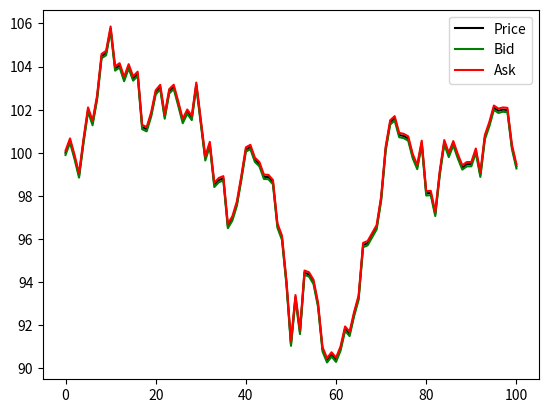
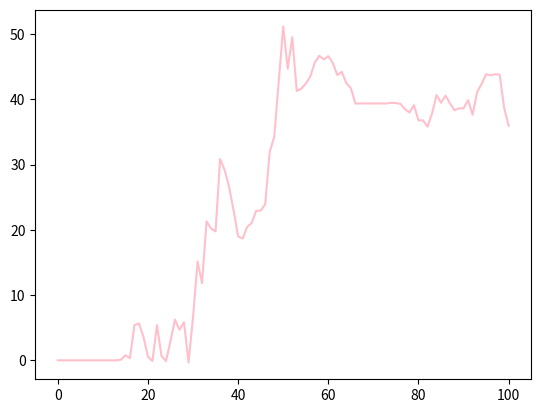

Python code for these plots, in order:
import matplotlib.pyplot as plt
import numpy as np
import random

def simulation(startPrice, spreadRadius, totalTime, pBuyer, pSeller, mu, sigma, detailed):
    inventory, cash, buyers, sellers, pnl = 0, 0, 0, 0, 0
    priceValues = [startPrice for i in range(totalTime+1)]
    bidValues = [startPrice - spreadRadius for i in range(totalTime+1)]
    askValues = [startPrice + spreadRadius for i in range(totalTime+1)]
    pnlValues = [0 for i in range(totalTime+1)]
    price = startPrice
    for i in range(totalTime):
        price += random.gauss(mu, sigma)
        bid = price - spreadRadius
        ask = price + spreadRadius
        timeRemaining = totalTime - i - 1
        print(timeRemaining)
        priceValues[i+1] = price
        bidValues[i+1] = bid
        askValues[i+1] = ask
        if random.random() < pBuyer:
            buyers += 1
            inventory -= 1
            cash += ask
        if random.random() < pSeller:
            sellers += 1
            inventory += 1
            cash -= bid
        pnl = cash + inventory * price
        pnlValues[i+1] = pnl
    
    if detailed:
        fig, ax = plt.subplots()
        ax.plot(priceValues, "black", label="Price", linewidth=1.5)
        ax.plot(bidValues, "green", label="Bid", linewidth=1.5)
        ax.plot(askValues, "red", label="Ask", linewidth=1.5)
        plt.legend()
        fig, ax = plt.subplots()
        ax.plot(pnlValues, "pink", label="PNL")
        plt.show()
    return pnl

'''totalPNL = 0
for i in range(5000):
    totalPNL += simulation(100, 0.05, 1000, 0.1, 0.1, 0, 1, False)
print("Total PNL: " + str(totalPNL))
print("Average PNL: " + str(totalPNL/50000))'''

simulation(100, 0.1, 100, 0.1, 0.1, 0, 1, True)
